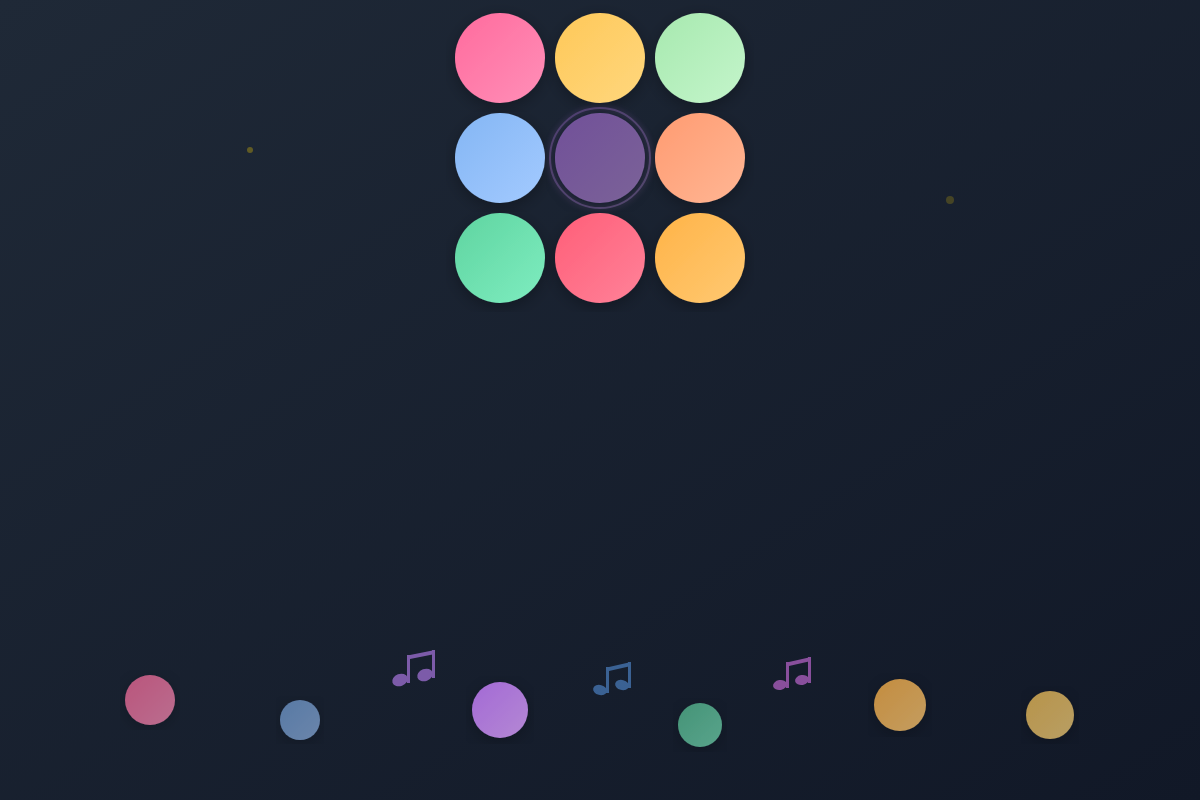
t = 0.00 s
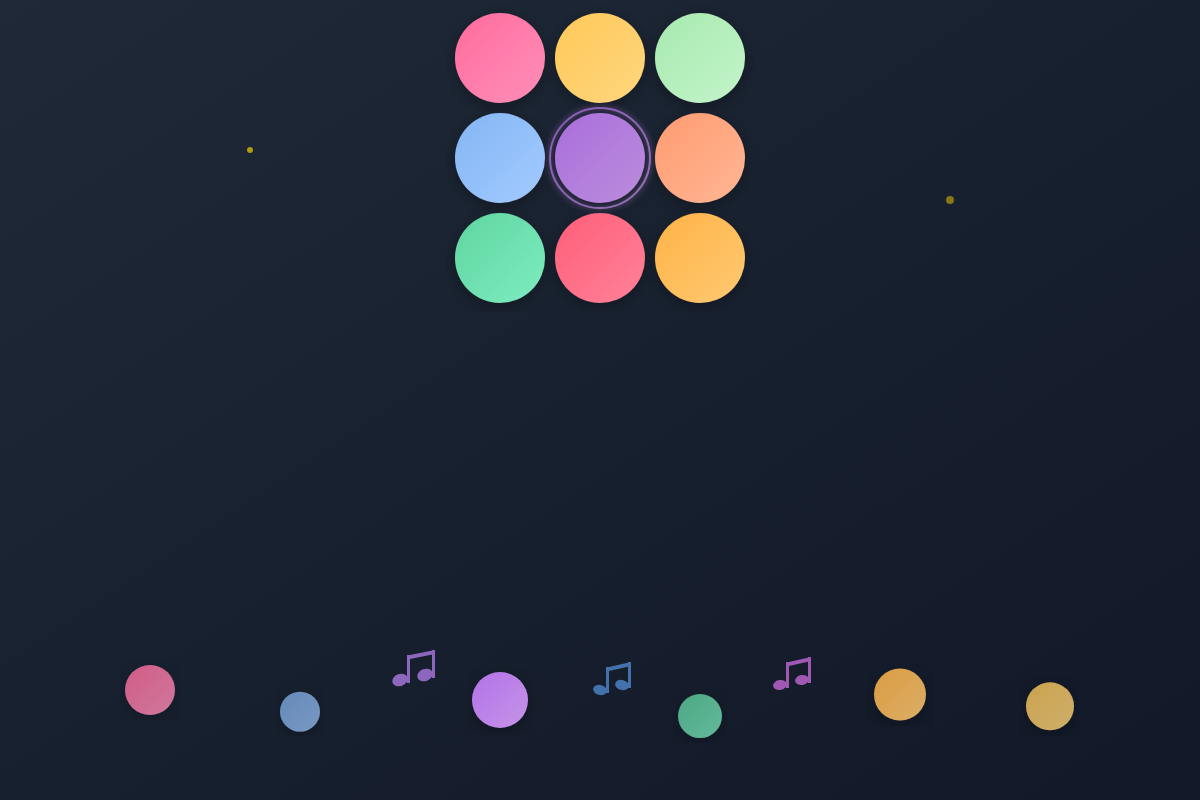
t = 0.50 s
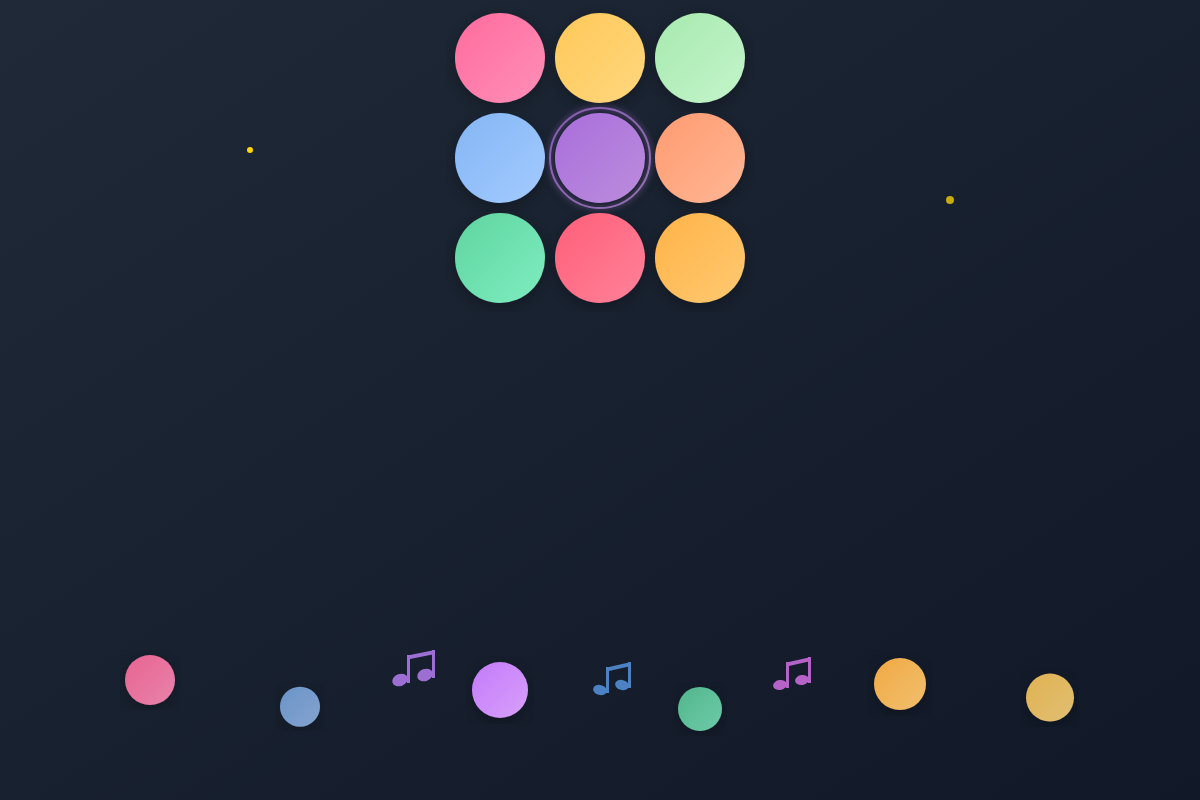
t = 1.00 s
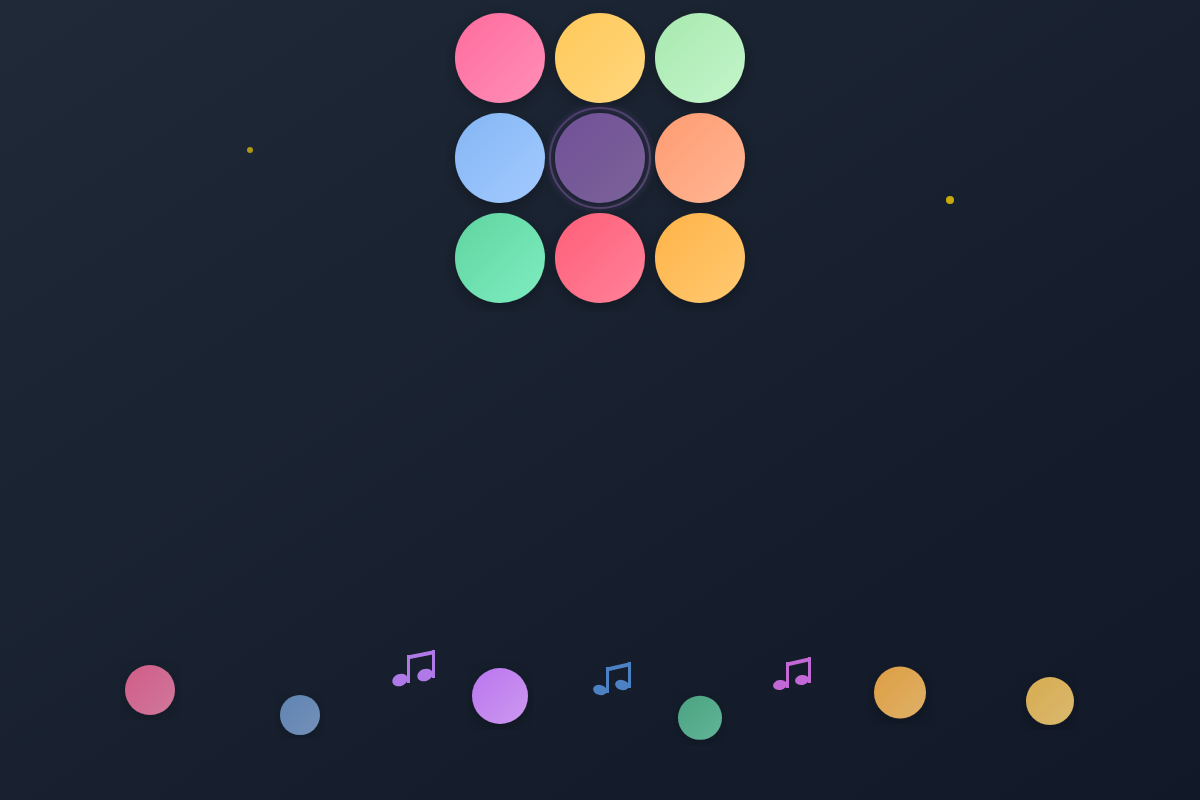
t = 1.50 s
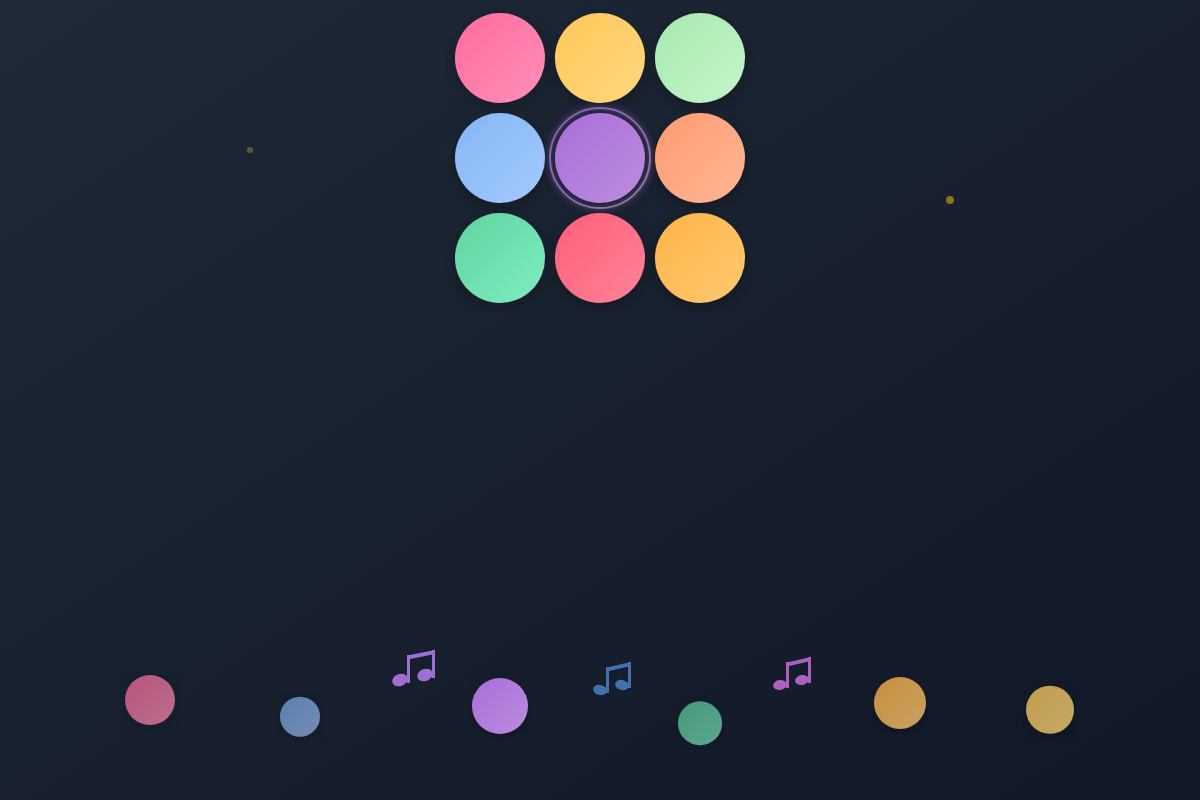
t = 2.00 s
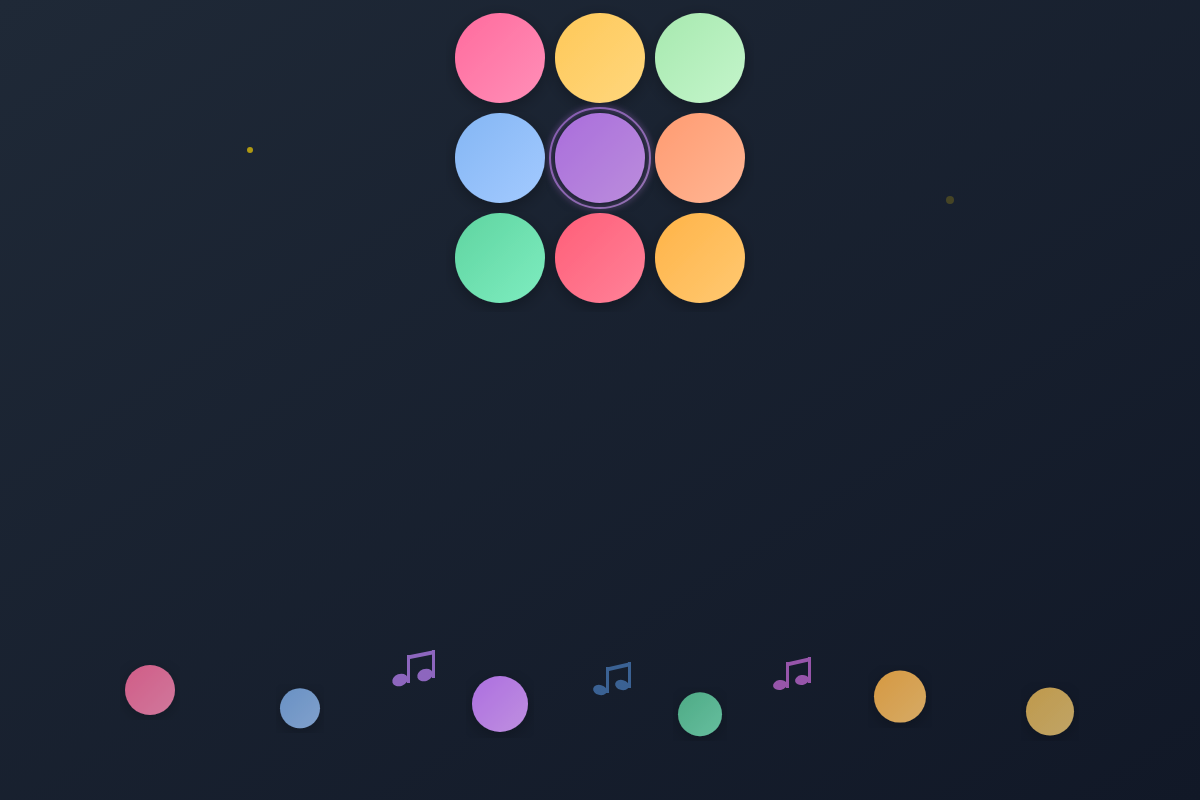
t = 2.50 s

The animated SVG that drew these frames (rendered in a browser with its animation timeline set to each time). Animation: 19 SMIL elements (animate=19); one cycle of 3.00 s, repeats indefinitely.

<svg width="1200" height="800" xmlns="http://www.w3.org/2000/svg">
  <!-- Dark background gradient -->
  <defs>
    <linearGradient id="bgGradient" x1="0%" y1="0%" x2="100%" y2="100%">
      <stop offset="0%" style="stop-color:#1f2937;stop-opacity:1" />
      <stop offset="100%" style="stop-color:#111827;stop-opacity:1" />
    </linearGradient>

    <!-- Circle colors matching the game -->
    <linearGradient id="circle1" x1="0%" y1="0%" x2="100%" y2="100%">
      <stop offset="0%" style="stop-color:#FF6B9D;stop-opacity:1" />
      <stop offset="100%" style="stop-color:#FF8FB8;stop-opacity:1" />
    </linearGradient>

    <linearGradient id="circle2" x1="0%" y1="0%" x2="100%" y2="100%">
      <stop offset="0%" style="stop-color:#FEC859;stop-opacity:1" />
      <stop offset="100%" style="stop-color:#FFD77D;stop-opacity:1" />
    </linearGradient>

    <linearGradient id="circle3" x1="0%" y1="0%" x2="100%" y2="100%">
      <stop offset="0%" style="stop-color:#A7E9AF;stop-opacity:1" />
      <stop offset="100%" style="stop-color:#C4F5CB;stop-opacity:1" />
    </linearGradient>

    <linearGradient id="circle4" x1="0%" y1="0%" x2="100%" y2="100%">
      <stop offset="0%" style="stop-color:#84B6F4;stop-opacity:1" />
      <stop offset="100%" style="stop-color:#A3CAFF;stop-opacity:1" />
    </linearGradient>

    <linearGradient id="circle5" x1="0%" y1="0%" x2="100%" y2="100%">
      <stop offset="0%" style="stop-color:#C77DFF;stop-opacity:1" />
      <stop offset="100%" style="stop-color:#DCA3FF;stop-opacity:1" />
    </linearGradient>

    <linearGradient id="circle6" x1="0%" y1="0%" x2="100%" y2="100%">
      <stop offset="0%" style="stop-color:#FF9B71;stop-opacity:1" />
      <stop offset="100%" style="stop-color:#FFB694;stop-opacity:1" />
    </linearGradient>

    <linearGradient id="circle7" x1="0%" y1="0%" x2="100%" y2="100%">
      <stop offset="0%" style="stop-color:#5FD4A0;stop-opacity:1" />
      <stop offset="100%" style="stop-color:#7EEDC0;stop-opacity:1" />
    </linearGradient>

    <linearGradient id="circle8" x1="0%" y1="0%" x2="100%" y2="100%">
      <stop offset="0%" style="stop-color:#FF5E78;stop-opacity:1" />
      <stop offset="100%" style="stop-color:#FF8299;stop-opacity:1" />
    </linearGradient>

    <linearGradient id="circle9" x1="0%" y1="0%" x2="100%" y2="100%">
      <stop offset="0%" style="stop-color:#FFB347;stop-opacity:1" />
      <stop offset="100%" style="stop-color:#FFC972;stop-opacity:1" />
    </linearGradient>

    <filter id="shadow">
      <feDropShadow dx="0" dy="4" stdDeviation="8" flood-opacity="0.3"/>
    </filter>

    <filter id="glow">
      <feGaussianBlur stdDeviation="3" result="coloredBlur"/>
      <feMerge>
        <feMergeNode in="coloredBlur"/>
        <feMergeNode in="SourceGraphic"/>
      </feMerge>
    </filter>
  </defs>

  <!-- Background -->
  <rect width="1200" height="800" fill="url(#bgGradient)"/>

  <!-- Game board preview - 3x3 grid positioned near top -->
  <g transform="translate(450, 8)">
    <!-- Row 1 -->
    <circle cx="50" cy="50" r="45" fill="url(#circle1)" filter="url(#shadow)"/>
    <circle cx="150" cy="50" r="45" fill="url(#circle2)" filter="url(#shadow)"/>
    <circle cx="250" cy="50" r="45" fill="url(#circle3)" filter="url(#shadow)"/>

    <!-- Row 2 -->
    <circle cx="50" cy="150" r="45" fill="url(#circle4)" filter="url(#shadow)"/>
    <circle cx="150" cy="150" r="45" fill="url(#circle5)" filter="url(#shadow)" opacity="0.5">
      <animate attributeName="opacity" values="0.5;1;0.5" dur="1.5s" repeatCount="indefinite"/>
    </circle>
    <circle cx="250" cy="150" r="45" fill="url(#circle6)" filter="url(#shadow)"/>

    <!-- Row 3 -->
    <circle cx="50" cy="250" r="45" fill="url(#circle7)" filter="url(#shadow)"/>
    <circle cx="150" cy="250" r="45" fill="url(#circle8)" filter="url(#shadow)"/>
    <circle cx="250" cy="250" r="45" fill="url(#circle9)" filter="url(#shadow)"/>

    <!-- Subtle glow on center circle -->
    <circle cx="150" cy="150" r="50" fill="none" stroke="url(#circle5)" stroke-width="2" opacity="0.3" filter="url(#glow)">
      <animate attributeName="opacity" values="0.3;0.8;0.3" dur="1.5s" repeatCount="indefinite"/>
    </circle>
  </g>

  <!-- Decorative sparkles at top -->
  <circle cx="250" cy="150" r="3" fill="#FFD700" opacity="0.8">
    <animate attributeName="opacity" values="0.3;1;0.3" dur="2s" repeatCount="indefinite"/>
  </circle>
  <circle cx="950" cy="200" r="4" fill="#FFD700" opacity="0.6">
    <animate attributeName="opacity" values="0.2;0.9;0.2" dur="2.5s" repeatCount="indefinite"/>
  </circle>

  <!-- Musical decorative elements at bottom -->
  <!-- Dancing circles -->
  <circle cx="150" cy="700" r="25" fill="url(#circle1)" opacity="0.7" filter="url(#shadow)">
    <animate attributeName="cy" values="700;680;700" dur="2s" repeatCount="indefinite"/>
    <animate attributeName="opacity" values="0.7;0.9;0.7" dur="2s" repeatCount="indefinite"/>
  </circle>
  <circle cx="300" cy="720" r="20" fill="url(#circle4)" opacity="0.6" filter="url(#shadow)">
    <animate attributeName="cy" values="720;705;720" dur="1.8s" repeatCount="indefinite"/>
    <animate attributeName="opacity" values="0.6;0.8;0.6" dur="1.8s" repeatCount="indefinite"/>
  </circle>
  <circle cx="500" cy="710" r="28" fill="url(#circle5)" opacity="0.8" filter="url(#shadow)">
    <animate attributeName="cy" values="710;688;710" dur="2.2s" repeatCount="indefinite"/>
    <animate attributeName="opacity" values="0.8;1;0.8" dur="2.2s" repeatCount="indefinite"/>
  </circle>
  <circle cx="700" cy="725" r="22" fill="url(#circle7)" opacity="0.65" filter="url(#shadow)">
    <animate attributeName="cy" values="725;708;725" dur="1.9s" repeatCount="indefinite"/>
    <animate attributeName="opacity" values="0.65;0.85;0.65" dur="1.9s" repeatCount="indefinite"/>
  </circle>
  <circle cx="900" cy="705" r="26" fill="url(#circle9)" opacity="0.75" filter="url(#shadow)">
    <animate attributeName="cy" values="705;683;705" dur="2.1s" repeatCount="indefinite"/>
    <animate attributeName="opacity" values="0.75;0.95;0.75" dur="2.1s" repeatCount="indefinite"/>
  </circle>
  <circle cx="1050" cy="715" r="24" fill="url(#circle2)" opacity="0.7" filter="url(#shadow)">
    <animate attributeName="cy" values="715;695;715" dur="2.3s" repeatCount="indefinite"/>
    <animate attributeName="opacity" values="0.7;0.9;0.7" dur="2.3s" repeatCount="indefinite"/>
  </circle>

  <!-- Musical notes - connected eighth notes (brighter for dark mode) -->
  <g opacity="0.6">
    <!-- Connected eighth notes 1 -->
    <ellipse cx="400" cy="680" rx="8" ry="6" fill="#c084fc" transform="rotate(-20 400 680)"/>
    <rect x="407" y="655" width="3" height="28" fill="#c084fc"/>
    <ellipse cx="425" cy="675" rx="8" ry="6" fill="#c084fc" transform="rotate(-20 425 675)"/>
    <rect x="432" y="650" width="3" height="28" fill="#c084fc"/>
    <!-- Beam connecting the stems -->
    <path d="M 410 655 L 435 650 L 435 654 L 410 659 Z" fill="#c084fc"/>
    <animate attributeName="opacity" values="0.6;0.9;0.6" dur="3s" repeatCount="indefinite"/>
  </g>

  <g opacity="0.5">
    <!-- Connected eighth notes 2 -->
    <ellipse cx="600" cy="690" rx="7" ry="5" fill="#60a5fa" transform="rotate(15 600 690)"/>
    <rect x="606" y="667" width="3" height="26" fill="#60a5fa"/>
    <ellipse cx="622" cy="685" rx="7" ry="5" fill="#60a5fa" transform="rotate(15 622 685)"/>
    <rect x="628" y="662" width="3" height="26" fill="#60a5fa"/>
    <!-- Beam connecting the stems -->
    <path d="M 609 667 L 631 662 L 631 666 L 609 671 Z" fill="#60a5fa"/>
    <animate attributeName="opacity" values="0.5;0.8;0.5" dur="2.5s" repeatCount="indefinite"/>
  </g>

  <g opacity="0.55">
    <!-- Connected eighth notes 3 -->
    <ellipse cx="780" cy="685" rx="7" ry="5" fill="#e879f9" transform="rotate(-10 780 685)"/>
    <rect x="786" y="662" width="3" height="26" fill="#e879f9"/>
    <ellipse cx="802" cy="680" rx="7" ry="5" fill="#e879f9" transform="rotate(-10 802 680)"/>
    <rect x="808" y="657" width="3" height="26" fill="#e879f9"/>
    <!-- Beam connecting the stems -->
    <path d="M 789 662 L 811 657 L 811 661 L 789 666 Z" fill="#e879f9"/>
    <animate attributeName="opacity" values="0.55;0.85;0.55" dur="2.8s" repeatCount="indefinite"/>
  </g>
</svg>
